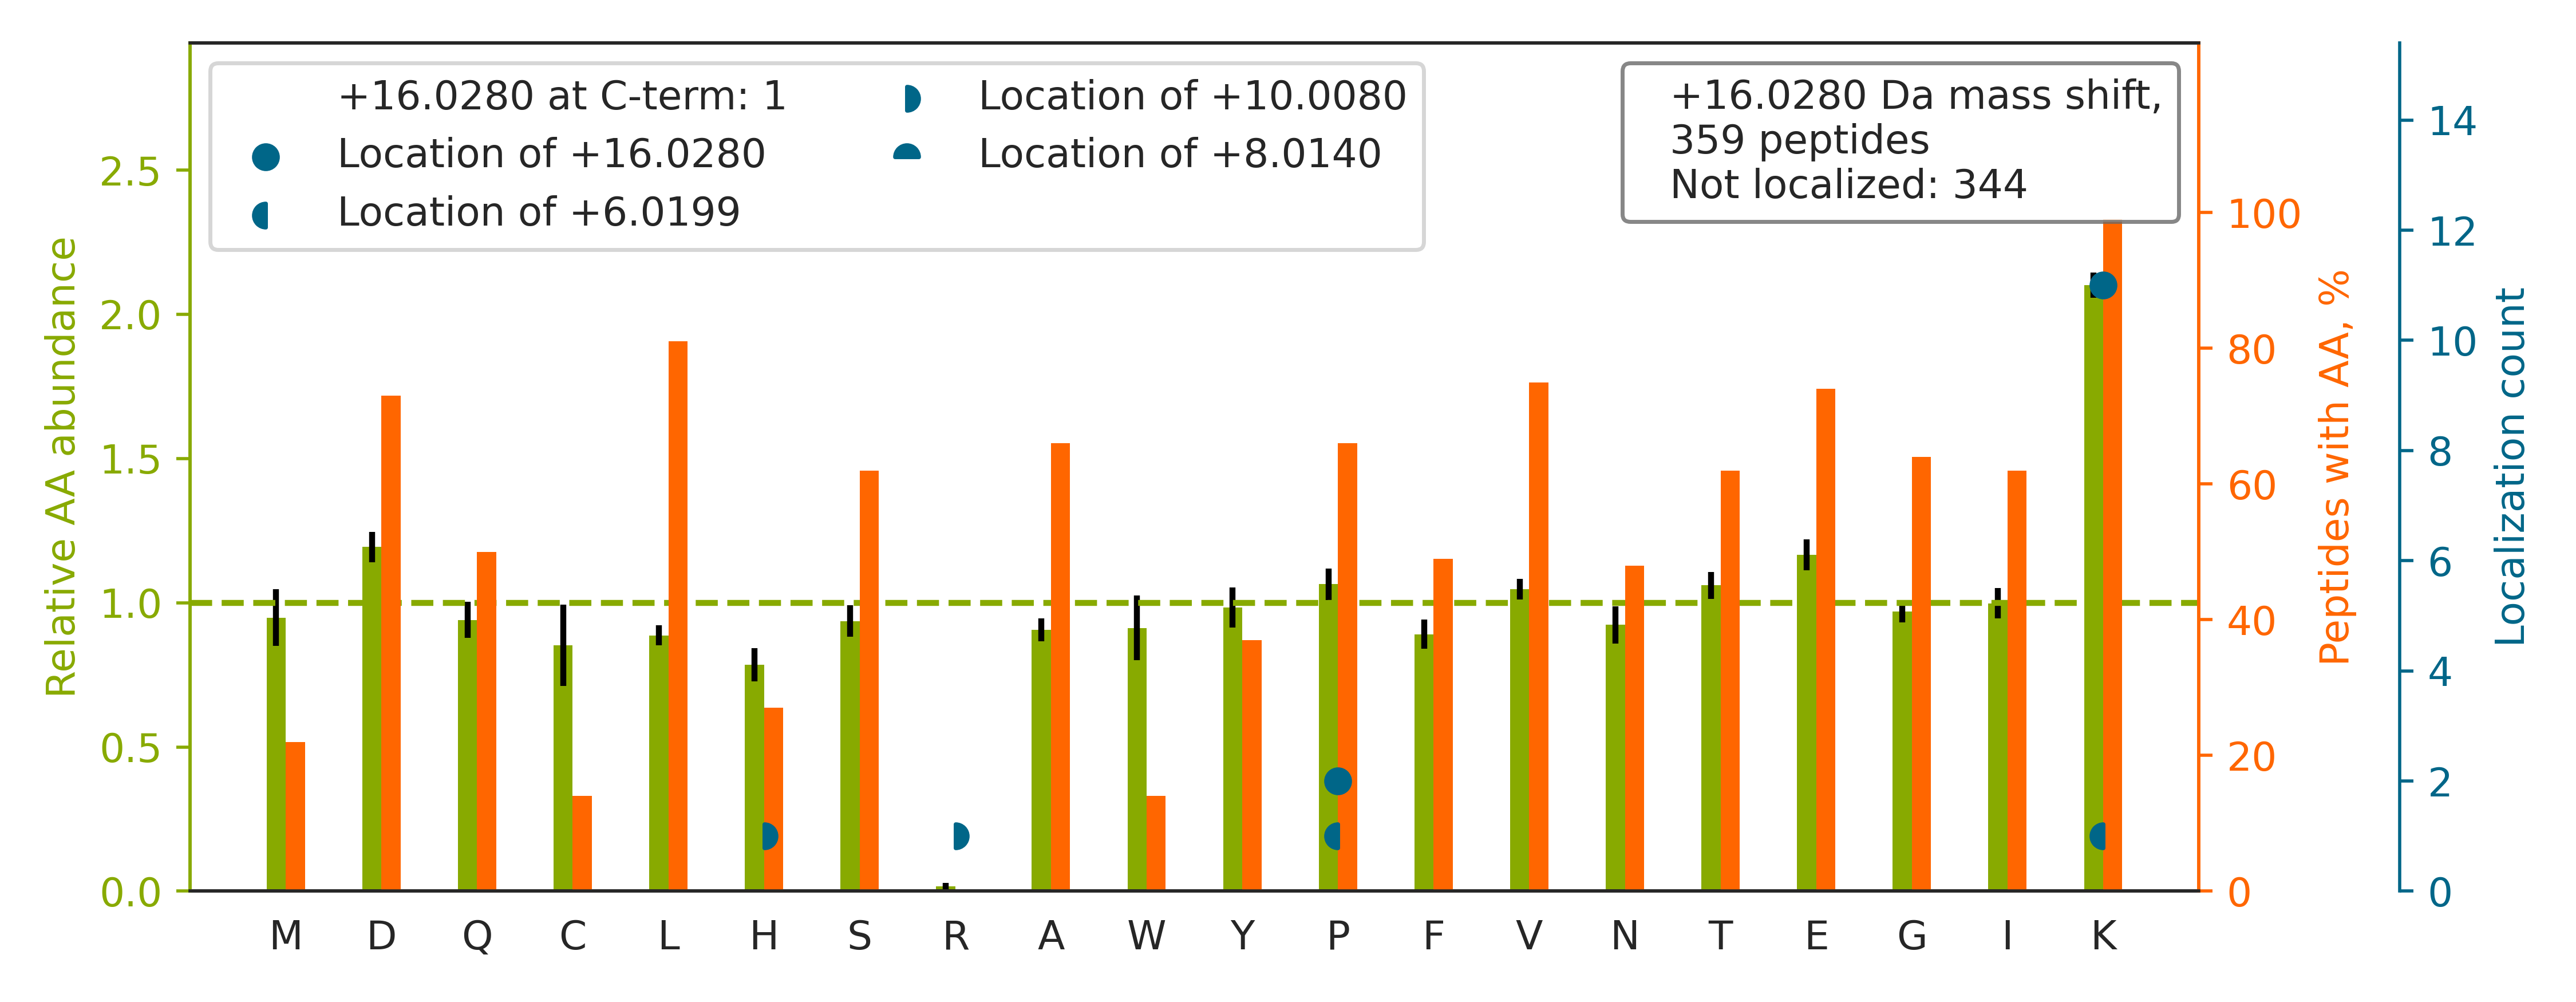

The file beside this chart, header and first rows:
top isoform	localization score	spectrum
R.WQPDTEEEYEDSSGNVVNKK.T		QEXI22200.15122.15122.3
R.SHMMDVQGSTQDSAIKDFVLK.Y		QEXI22200.26199.26199.3
K.GIVDQSQQAYQEAFEISKK.E		QEXI22200.29039.29039.3
K.TGQATVASGIPAGWMGLDCGPESSKK.Y		QEXI22200.30849.30849.3
K.IDNSQVESGSLEDDWDFLPPKK.I		QEXI22200.34847.34847.3
K.LGGSPTSLGTWGSWIGPDHDKFSAMK.Y		QEXI22200.35173.35173.3
R.IGWSLDSCSTQLGEEPFSYGYGGTGKK.S		QEXI22200.36738.36738.3
K.LNSNTQVVLLSATMPSDVLEVTKK.F		QEXI22200.40273.40273.3
K.AQVEIVTDGEEPAEMIQVLGPKPALK.E		QEXI22200.41061.41061.3
K.EAGFPPGVVNIVPGYGPTAGAAISSHMDIDKVAFTGST…		QEXI22200.46271.46271.4
R.IVGYFVSGCDPSIMGIGPVPAISGALKK.A		QEXI22200.46753.46753.3
K.DGTVLCELINALYPEGQAPVKK.I		QEXI22200.50496.50496.2
R.ASGNYATVISHNPETKK.T		QEXI22200.5166.5166.2
K.IEQLCSGAAYCQFMDMLFPGSIALKK.V		QEXI22200.51676.51676.3
R.GVGMVADPDNPLVLDILTGSSTSYSFFPDKPITQYPHA…		QEXI22200.52948.52948.4
R.DVQNTFYDIVAELGAMEHAQAVDYIKK.L		QEXI22200.54125.54125.4
K.HSTGIDIGDSLTIPDEFTEDEKK.S		QEXI22200.32768.32768.3
R.AITVFSPDGHLFQVEYAQEAVKK.G		QEXI22200.33803.33803.4
K.VNNSSLIGLGYTQTLKPGIK.L		QEXI22200.28501.28501.3
R.SSLGQSASETEEDTVSVSKK.E		QEXI22200.9183.9183.3
R.VHTVEDYQAIVDAEWNILYDKLEK.I		QEXI22200.46779.46779.4
R.DNYVPEVSALDQEIIEVDPDTKEMLK.L		QEXI22200.47975.47975.3
K.LGGSLADSYLDEGFLLDKK.I		QEXI22200.37708.37708.3
K.HVVQSISTQQEKETIAK.C		QEXI22200.5609.5609.3
R.SAAPSTLDSSSTAPAQLGKK.G		QEXI22200.11030.11030.3
K.HGLEVIYMIEPIDEYCVQQLKEFEGK.T		QEXI22200.46313.46313.3
K.GNFTLPEVAECFDEITYVELQKEEAQK.L		QEXI22200.49264.49264.3
K.YILGNPLTPGVTQGPQIDKEQYDK.I		QEXI22200.31570.31570.3
R.KKPSEEEAAVAAGGPPGGPQVNPIPVTDEVV.-		QEXI22200.33085.33085.3
R.IQEIIEQLDVTTSEYEKEK.L		QEXI22200.31245.31245.2
K.IVQIPFCGEIDCEDWIKK.T		QEXI22200.38890.38890.3
R.ILSISADIETIGEILKK.I		QEXI22200.46345.46345.2
K.AIEDEGGNPDEIEITSEGNKK.T		QEXI22200.15443.15443.3
R.EALATLKPQAGLIVPQAVPSSQPSVVGAGEPMDLGELV…		QEXI22200.56073.56073.4
R.DAGIEPGPDTYLALLNAYAEKGDIDHVK.Q		QEXI22200.46507.46507.4
R.DGLLENQTPEFFQDVCKPK.Y		QEXI22200.35302.35302.3
R.ELLESNFTLVGDDGTNKEATSTGK.L		QEXI22200.28298.28298.3
R.GFAFVTFDDHDTVDKIVVQK.Y		QEXI22200.35037.35037.3
R.GFEVVYMTEPIDEYCVQQLKEFDGK.S		QEXI22200.44653.44653.3
K.APVQPQQSPAAAPGGTDEKPSGK.E		QEXI22200.6621.6621.3
K.ISTEVGITNVDLSTVDKDQSIAPK.T		QEXI22200.32017.32017.3
K.ETAIELGYLTAEQFDEWVKPK.D		QEXI22200.49361.49361.3
K.GDNVYEFHLEFLDLVKPEPVYK.L		QEXI22200.45197.45197.3
R.VCENIPIVLCGNKVDIK.D		QEXI22200.29377.29377.2
R.WNDPGAQYSLVDKEK.L		QEXI22200.17192.17192.2
K.YGIVDYMIEQSGPPSKEILTLK.Q		QEXI22200.43823.43823.3
R.GFGFVTFDDHDPVDKIVLQK.Y		QEXI22200.38389.38389.3
R.IVELPAPADFLSLSSETKPK.L		QEXI22200.41466.41466.3
K.GEVTEMFSYEESNPKDPAAVTESK.E		QEXI22200.26023.26023.3
K.VSGHVITDIVEGKK.V		QEXI22200.11674.11674.3
K.AAAQLLQSQAQQSGAQQTKK.D		QEXI22200.6579.6579.3
K.TGENVEDAFLEAAKK.I		QEXI22200.22986.22986.3
K.NIILEEGKEILVGDVGQTVDDPYATFVK.M		QEXI22200.47497.47497.3
K.TVDLQDAEEAVELVQYAYFKK.V		QEXI22200.49834.49834.3
R.LLQDHPWLLSQNLVVKPDQLIK.R		QEXI22200.40560.40560.3
K.DAGEGLLAVQITDPEGKPK.K		QEXI22200.29608.29608.2
K.FVIHCNSPVWGADKCEELLEK.T		QEXI22200.26615.26615.3
K.LNTSIQVVLLSATMPTDVLEVTKK.F		QEXI22200.49137.49137.3
-.PTTQQSPQDEQEKLLDEAIQAVK.-		QEXI22200.36355.36355.3
K.MPGQLPILEGEVFDSVKPGLSAFVDQPK.Q		QEXI22200.50716.50716.4
... 299 more rows
